Dataset: dataset-resize (GitHub, C242-PS525/Capstone_Project_ML). Classes: apple, avocado, banana, durian, guava, kiwi, langsat, mango, melon, orange, papaya, pineapple, rambutan, salak, water guava, watermelon.

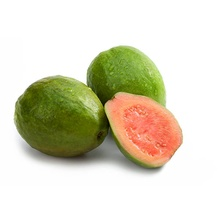
Label: guava

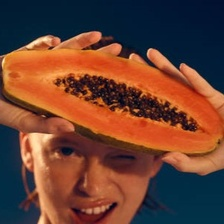
Label: papaya

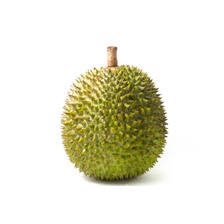
Label: durian

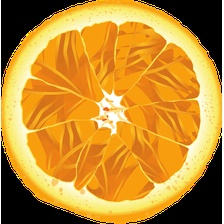
Label: orange

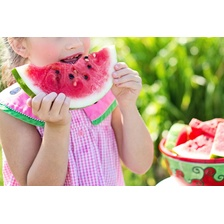
Label: watermelon

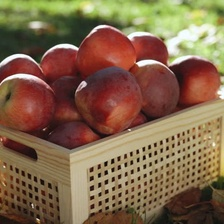
Label: apple
